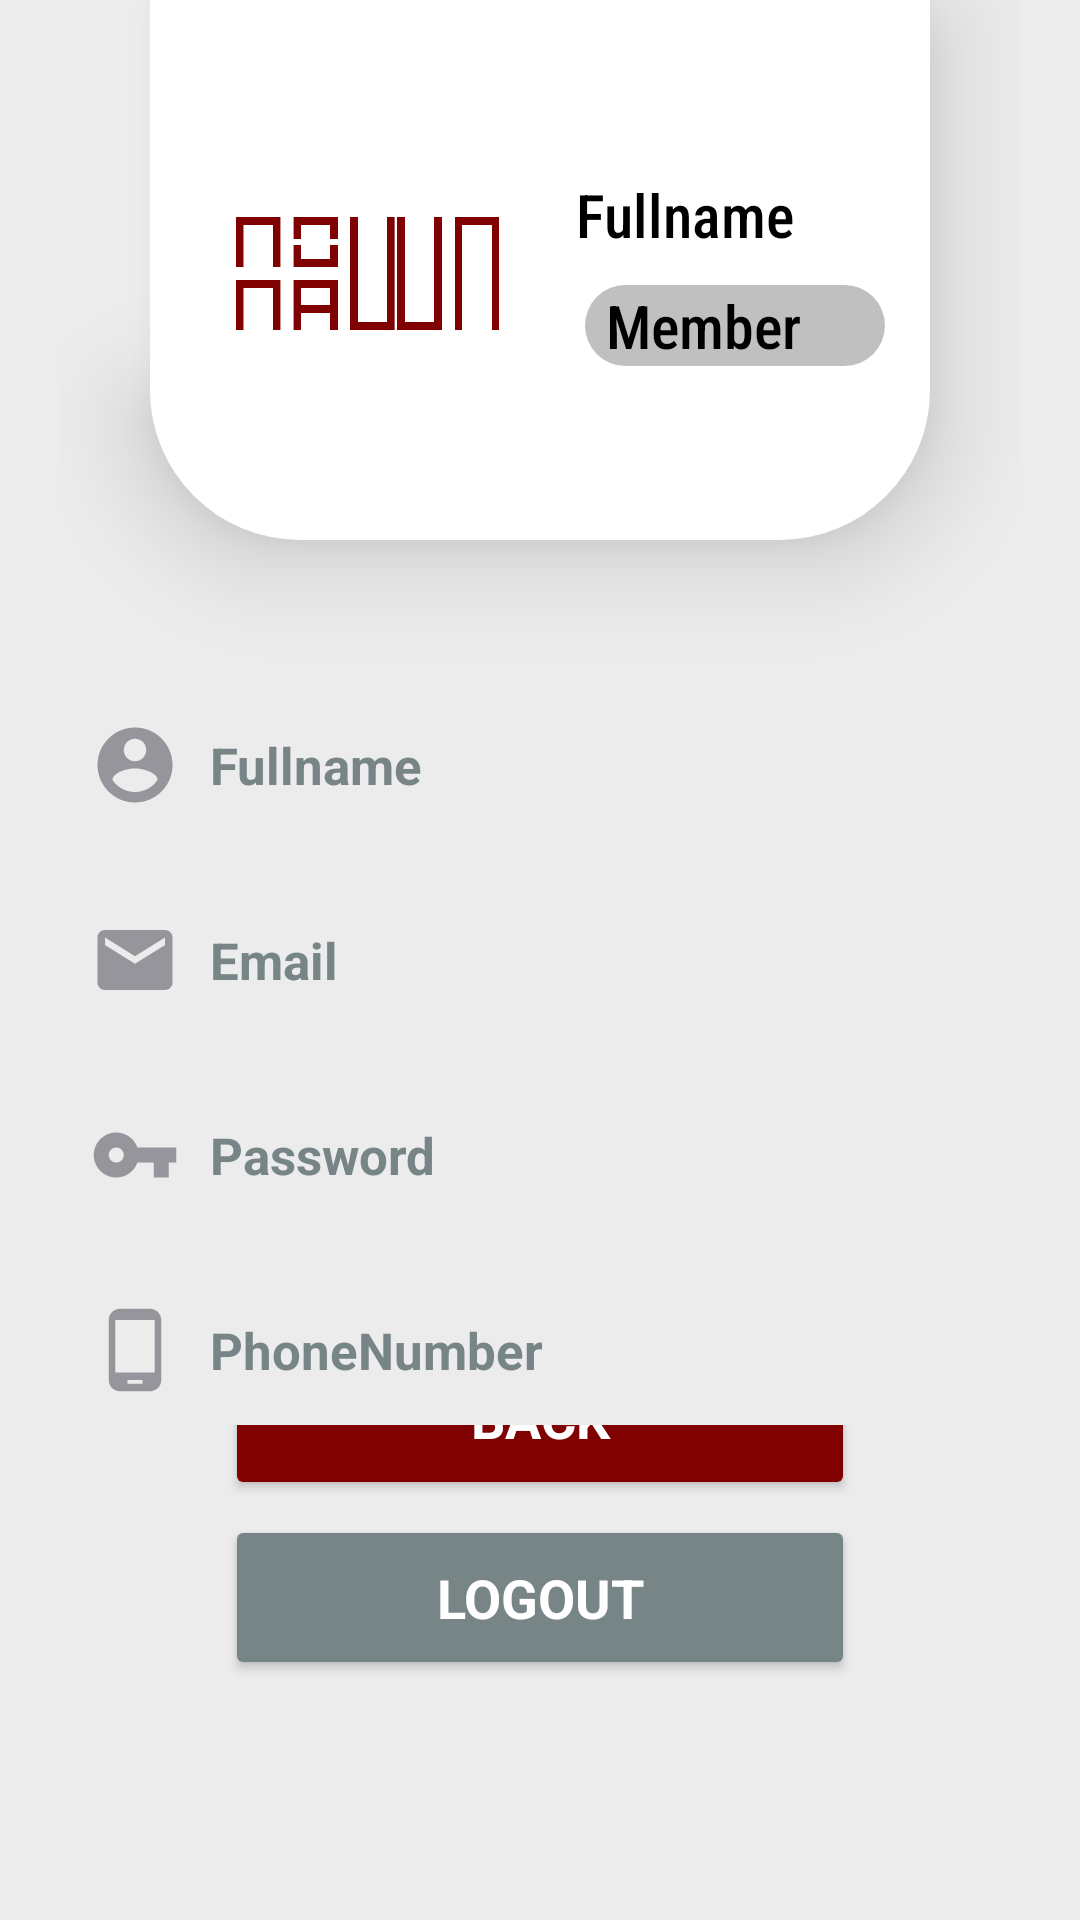

Reconstruct the res/layout file that produces this screen, plus the resources it refers to.
<!-- AndroidManifest.xml: application theme AppTheme -->
<!-- res/layout/activity_profile.xml -->
<?xml version="1.0" encoding="utf-8"?>
<LinearLayout xmlns:android="http://schemas.android.com/apk/res/android"
    xmlns:app="http://schemas.android.com/apk/res-auto"
    xmlns:tools="http://schemas.android.com/tools"
    android:layout_width="match_parent"
    android:layout_height="match_parent"
    tools:context=".User.Profile"
    android:background="@color/whitegrey"
    android:orientation="vertical"
    android:paddingRight="20dp"
    android:paddingLeft="20dp">



    <RelativeLayout
        android:layout_width="match_parent"
        android:layout_height="180dp"
        android:background="@drawable/round_white_profile"
        android:elevation="20dp"
        android:gravity="center_vertical"
        android:layout_marginLeft="30dp"
        android:layout_marginRight="30dp">

        <RelativeLayout
            android:id="@+id/profile_relative1"
            android:layout_width="wrap_content"
            android:layout_height="wrap_content"
            android:layout_marginLeft="10dp"
            android:layout_centerVertical="true">

            <ImageView
                android:id="@+id/bg_pp"
                android:layout_width="125dp"
                android:layout_height="130dp"
                android:padding="15dp"
                android:src="@drawable/logo"/>











        </RelativeLayout>
        <LinearLayout
            android:layout_width="wrap_content"
            android:layout_height="match_parent"
            android:orientation="vertical"
            android:gravity="center_vertical"
            android:layout_toRightOf="@+id/profile_relative1"
            >
            <TextView
                android:id="@+id/text_namauser"
                android:layout_width="wrap_content"
                android:layout_height="wrap_content"
                android:text="Fullname"
                android:textColor="@color/black"
                android:textSize="20sp"
                android:layout_marginLeft="7dp"
                android:fontFamily="sans-serif-condensed-medium"/>
            <TextView
                android:layout_width="100sp"
                android:layout_height="wrap_content"
                android:background="@drawable/round_silver"
                android:text="Member"
                android:textColor="@color/black"
                android:textSize="20sp"
                android:paddingLeft="7dp"
                android:layout_marginLeft="10dp"
                android:layout_marginTop="10dp"
                android:fontFamily="sans-serif-condensed-medium"/>
        </LinearLayout>
    </RelativeLayout>

    <RelativeLayout
        android:layout_width="320dp"
        android:layout_height="wrap_content"
        android:layout_marginTop="50dp"
        android:background="@drawable/round_corners"
        android:layout_gravity="center_horizontal"
        android:elevation="8dp">

        <ImageView
            android:id="@+id/icon_fullname_profile"
            android:layout_width="30dp"
            android:layout_height="30dp"
            android:src="@drawable/icon_profile"
            android:layout_centerVertical="true"
            android:layout_margin="10dp"/>

        <TextView
            android:id="@+id/profile_fullname"
            android:layout_width="wrap_content"
            android:layout_height="wrap_content"
            android:text="Fullname"
            android:textSize="17sp"
            android:layout_toRightOf="@+id/icon_fullname_profile"
            android:textStyle="bold"
            android:textColor="@color/grey"
            android:layout_centerVertical="true"/>
    </RelativeLayout>

    <RelativeLayout
        android:layout_width="320dp"
        android:layout_height="wrap_content"
        android:layout_marginTop="15dp"
        android:background="@drawable/round_corners"
        android:layout_gravity="center_horizontal"
        android:elevation="8dp">

        <ImageView
            android:id="@+id/icon_email_profile"
            android:layout_width="30dp"
            android:layout_height="30dp"
            android:src="@drawable/email_filled"
            android:layout_centerVertical="true"
            android:layout_margin="10dp"/>

        <TextView
            android:id="@+id/profile_email"
            android:layout_width="wrap_content"
            android:layout_height="wrap_content"
            android:text="Email"
            android:textSize="17sp"
            android:layout_toRightOf="@+id/icon_email_profile"
            android:textStyle="bold"
            android:textColor="@color/grey"
            android:layout_centerVertical="true"/>
    </RelativeLayout>

    <RelativeLayout
        android:layout_width="320dp"
        android:layout_height="wrap_content"
        android:layout_marginTop="15dp"
        android:background="@drawable/round_corners"
        android:layout_gravity="center_horizontal"
        android:elevation="8dp">

        <ImageView
            android:id="@+id/icon_pass_profile"
            android:layout_width="30dp"
            android:layout_height="30dp"
            android:src="@drawable/npm"
            android:layout_centerVertical="true"
            android:layout_margin="10dp"/>

        <TextView
            android:id="@+id/profile_password"
            android:layout_width="wrap_content"
            android:layout_height="wrap_content"
            android:text="Password"
            android:textSize="17sp"
            android:layout_toRightOf="@+id/icon_pass_profile"
            android:textStyle="bold"
            android:textColor="@color/grey"
            android:layout_centerVertical="true"/>
    </RelativeLayout>

    <RelativeLayout
        android:layout_width="320dp"
        android:layout_height="wrap_content"
        android:layout_marginTop="15dp"
        android:background="@drawable/round_corners"
        android:layout_gravity="center_horizontal"
        android:elevation="8dp">

        <ImageView
            android:id="@+id/icon_notelp_profile"
            android:layout_width="30dp"
            android:layout_height="30dp"
            android:src="@drawable/phone_icon"
            android:layout_centerVertical="true"
            android:layout_margin="10dp"/>

        <TextView
            android:id="@+id/profile_notelp"
            android:layout_width="wrap_content"
            android:layout_height="wrap_content"
            android:text="PhoneNumber"
            android:textSize="17sp"
            android:textColor="@color/grey"
            android:layout_toRightOf="@+id/icon_notelp_profile"
            android:textStyle="bold"
            android:layout_centerVertical="true"/>
    </RelativeLayout>


    <LinearLayout
        android:layout_width="match_parent"
        android:layout_height="match_parent"
        android:orientation="vertical"
        android:paddingRight="55dp"
        android:paddingLeft="55dp"
        android:gravity="bottom">

        <Button
            android:id="@+id/btn_back"
            android:layout_width="match_parent"
            android:layout_height="55dp"
            android:backgroundTint="@color/maroon"
            android:elevation="10dp"
            android:fontFamily="sans-serif"
            android:text="BACK"
            android:textSize="18sp"
            android:textColor="@color/white"
            android:textStyle="bold"
            android:layout_marginBottom="5dp"
            android:clickable="true"
            android:onClick="logout_back"/>

        <Button
            android:id="@+id/btn_logout"
            android:layout_width="match_parent"
            android:layout_height="55dp"
            android:backgroundTint="@color/grey"
            android:elevation="10dp"
            android:fontFamily="sans-serif"
            android:text="LOGOUT"
            android:textSize="18sp"
            android:textColor="@color/white"
            android:layout_gravity="end"
            android:textStyle="bold"
            android:layout_marginBottom="80dp"
            android:clickable="true"
            android:onClick="logout_profile"/>
    </LinearLayout>
</LinearLayout>
<!-- resources referenced by this layout -->
<resources>
  <color name="black">#000000</color>
  <color name="grey">#788587</color>
  <color name="maroon">#7f0101</color>
  <color name="white">#FFFFFF</color>
  <color name="whitegrey">#ECECEC</color>
  <!-- drawable email_filled (drawable) -->
  <vector android:height="24dp" android:tint="#96959C"
      android:viewportHeight="24" android:viewportWidth="24"
      android:width="24dp" xmlns:android="http://schemas.android.com/apk/res/android">
      <path android:fillColor="@android:color/white" android:pathData="M20,4L4,4c-1.1,0 -1.99,0.9 -1.99,2L2,18c0,1.1 0.9,2 2,2h16c1.1,0 2,-0.9 2,-2L22,6c0,-1.1 -0.9,-2 -2,-2zM20,8l-8,5 -8,-5L4,6l8,5 8,-5v2z"/>
  </vector>
  <!-- drawable icon_profile (drawable) -->
  <vector android:height="24dp" android:tint="#96959C"
      android:viewportHeight="24" android:viewportWidth="24"
      android:width="24dp" xmlns:android="http://schemas.android.com/apk/res/android">
      <path android:fillColor="@android:color/white" android:pathData="M12,2C6.48,2 2,6.48 2,12s4.48,10 10,10 10,-4.48 10,-10S17.52,2 12,2zM12,5c1.66,0 3,1.34 3,3s-1.34,3 -3,3 -3,-1.34 -3,-3 1.34,-3 3,-3zM12,19.2c-2.5,0 -4.71,-1.28 -6,-3.22 0.03,-1.99 4,-3.08 6,-3.08 1.99,0 5.97,1.09 6,3.08 -1.29,1.94 -3.5,3.22 -6,3.22z"/>
  </vector>
  <!-- drawable logo: png bitmap (drawable, 14156 bytes) -->
  <!-- drawable npm (drawable) -->
  <vector android:height="24dp" android:tint="#96959C"
      android:viewportHeight="24" android:viewportWidth="24"
      android:width="24dp" xmlns:android="http://schemas.android.com/apk/res/android">
      <path android:fillColor="@android:color/white" android:pathData="M12.65,10C11.83,7.67 9.61,6 7,6c-3.31,0 -6,2.69 -6,6s2.69,6 6,6c2.61,0 4.83,-1.67 5.65,-4H17v4h4v-4h2v-4H12.65zM7,14c-1.1,0 -2,-0.9 -2,-2s0.9,-2 2,-2 2,0.9 2,2 -0.9,2 -2,2z"/>
  </vector>
  <!-- drawable phone_icon (drawable) -->
  <vector android:height="24dp" android:tint="#96959C"
      android:viewportHeight="24" android:viewportWidth="24"
      android:width="24dp" xmlns:android="http://schemas.android.com/apk/res/android">
      <path android:fillColor="@android:color/white" android:pathData="M16,1L8,1C6.34,1 5,2.34 5,4v16c0,1.66 1.34,3 3,3h8c1.66,0 3,-1.34 3,-3L19,4c0,-1.66 -1.34,-3 -3,-3zM14,21h-4v-1h4v1zM17.25,18L6.75,18L6.75,4h10.5v14z"/>
  </vector>
  <!-- drawable round_silver (drawable) -->
  <?xml version="1.0" encoding="utf-8"?>
  <shape xmlns:android="http://schemas.android.com/apk/res/android">
      <solid android:color="@color/silver"/>
      <corners android:radius="30dp"/>
  
  
  </shape>
  <!-- drawable round_white_profile (drawable) -->
  <?xml version="1.0" encoding="utf-8"?>
  <shape xmlns:android="http://schemas.android.com/apk/res/android"
  
      android:shape="rectangle">
  
      <solid android:color="@color/white"/>
      <corners android:bottomRightRadius="50dp" android:bottomLeftRadius="50dp"/>
  
  </shape>
  <style name="AppTheme" parent="Theme.MaterialComponents.NoActionBar">
          
          <item name="colorPrimary">@color/heavyyellow</item>
          <item name="colorPrimaryDark">@color/black</item>
          <item name="colorAccent">@color/colorAccent</item>
      </style>
  <color name="silver">#C0C0C0</color>
  <color name="heavyyellow">#FFF193</color>
  <color name="colorAccent">#03DAC5</color>
</resources>
